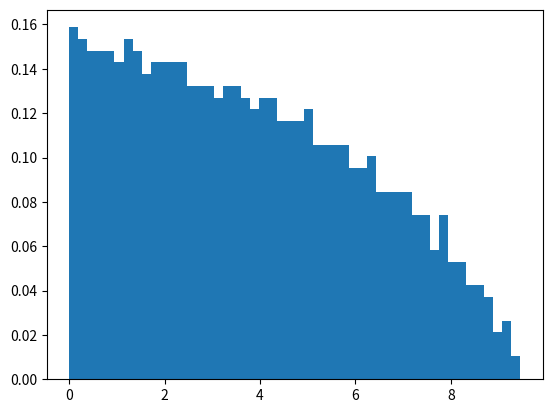

This chart was generated by the following Python code:
import numpy as np
import random
import numpy.linalg
import matplotlib.pyplot as plt
N = 1000
n = 20
V = 1
a = np.zeros([N, N], dtype=float)

for i in range(N):
    elems = random.sample(range(N), n)
    for j in elems:
        a[i][j] = random.gauss(0, V)
    #for j in range(N):
    #    a[i][j] = random.gauss(0, V)
M = a.dot(a.transpose())
eVals = numpy.linalg.eigvals(M)
print(f'Total eigenvalues:{len(eVals)}')
nonPos = [e for e in eVals if e < 0]
nonReal = [e for e in eVals if np.imag(e) != 0]
print(nonPos)
print(nonReal)
omega = np.sqrt(np.abs(np.real(eVals)))
num, bins, patches = plt.hist(omega, bins=50, density=True)

plt.show()
